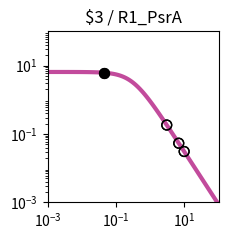

The matplotlib source for this figure: (Note: this script raises an exception after producing the figure.)
import matplotlib.pyplot as plt
import matplotlib.ticker as ticker
import numpy as np

fig, ax = plt.subplots(figsize=(2.5,2.5))

plt.xlim(1.000000e-03, 1.000000e+02)
plt.ylim(1.000000e-03, 1.000000e+02)

x = np.array([1.000000e-03,1.122018e-03,1.258925e-03,1.412538e-03,1.584893e-03,1.778279e-03,1.995262e-03,2.238721e-03,2.511886e-03,2.818383e-03,3.162278e-03,3.548134e-03,3.981072e-03,4.466836e-03,5.011872e-03,5.623413e-03,6.309573e-03,7.079458e-03,7.943282e-03,8.912509e-03,1.000000e-02,1.122018e-02,1.258925e-02,1.412538e-02,1.584893e-02,1.778279e-02,1.995262e-02,2.238721e-02,2.511886e-02,2.818383e-02,3.162278e-02,3.548134e-02,3.981072e-02,4.466836e-02,5.011872e-02,5.623413e-02,6.309573e-02,7.079458e-02,7.943282e-02,8.912509e-02,1.000000e-01,1.122018e-01,1.258925e-01,1.412538e-01,1.584893e-01,1.778279e-01,1.995262e-01,2.238721e-01,2.511886e-01,2.818383e-01,3.162278e-01,3.548134e-01,3.981072e-01,4.466836e-01,5.011872e-01,5.623413e-01,6.309573e-01,7.079458e-01,7.943282e-01,8.912509e-01,1.000000e+00,1.122018e+00,1.258925e+00,1.412538e+00,1.584893e+00,1.778279e+00,1.995262e+00,2.238721e+00,2.511886e+00,2.818383e+00,3.162278e+00,3.548134e+00,3.981072e+00,4.466836e+00,5.011872e+00,5.623413e+00,6.309573e+00,7.079458e+00,7.943282e+00,8.912509e+00,1.000000e+01,1.122018e+01,1.258925e+01,1.412538e+01,1.584893e+01,1.778279e+01,1.995262e+01,2.238721e+01,2.511886e+01,2.818383e+01,3.162278e+01,3.548134e+01,3.981072e+01,4.466836e+01,5.011872e+01,5.623413e+01,6.309573e+01,7.079458e+01,7.943282e+01,8.912509e+01,1.000000e+02,])
y = np.array([6.488031e+00,6.487843e+00,6.487619e+00,6.487351e+00,6.487031e+00,6.486649e+00,6.486193e+00,6.485649e+00,6.485000e+00,6.484224e+00,6.483299e+00,6.482194e+00,6.480875e+00,6.479301e+00,6.477423e+00,6.475182e+00,6.472509e+00,6.469319e+00,6.465515e+00,6.460979e+00,6.455572e+00,6.449127e+00,6.441449e+00,6.432305e+00,6.421421e+00,6.408475e+00,6.393085e+00,6.374806e+00,6.353117e+00,6.327414e+00,6.296995e+00,6.261057e+00,6.218681e+00,6.168830e+00,6.110345e+00,6.041951e+00,5.962268e+00,5.869838e+00,5.763163e+00,5.640765e+00,5.501264e+00,5.343481e+00,5.166551e+00,4.970062e+00,4.754182e+00,4.519776e+00,4.268491e+00,4.002779e+00,3.725853e+00,3.441566e+00,3.154209e+00,2.868262e+00,2.588120e+00,2.317823e+00,2.060843e+00,1.819922e+00,1.597009e+00,1.393252e+00,1.209067e+00,1.044240e+00,8.980622e-01,7.694550e-01,6.571005e-01,5.595468e-01,4.752956e-01,4.028683e-01,3.408522e-01,2.879309e-01,2.429017e-01,2.046821e-01,1.723103e-01,1.449403e-01,1.218338e-01,1.023516e-01,8.594273e-02,7.213477e-02,6.052430e-02,5.076781e-02,4.257364e-02,3.569472e-02,2.992211e-02,2.507944e-02,2.101796e-02,1.761243e-02,1.475743e-02,1.236435e-02,1.035871e-02,8.677974e-03,7.269637e-03,6.089642e-03,5.101031e-03,4.272809e-03,3.578985e-03,2.997774e-03,2.510912e-03,2.103094e-03,1.761496e-03,1.475369e-03,1.235711e-03,1.034976e-03,8.668451e-04,])
c = "#c24b9c"

hi_x = np.array([4.570505e-02,4.570505e-02,])
hi_y = np.array([6.157902e+00,6.157902e+00,])
lo_x = np.array([9.830508e+00,6.831415e+00,3.044798e+00,9.830508e+00,6.831415e+00,3.044798e+00,])
lo_y = np.array([3.071651e-02,5.361053e-02,1.823641e-01,3.071651e-02,5.361053e-02,1.823641e-01,])

plt.loglog(x,y,lw=3,color=c)
plt.scatter(hi_x,hi_y,marker='o',s=50,color='black',zorder=10)
plt.scatter(lo_x,lo_y,marker='o',s=50,edgecolors='black',color='none',zorder=10)

plt.title("$3 / R1_PsrA")

ax.xaxis.set_major_locator(ticker.LogLocator(numticks=3))
ax.yaxis.set_major_locator(ticker.LogLocator(numticks=3))

ax.set_aspect('equal')
plt.tight_layout()

plt.savefig("/content/output/0xFE/response_plot_$3_R1_PsrA.png", bbox_inches='tight')
